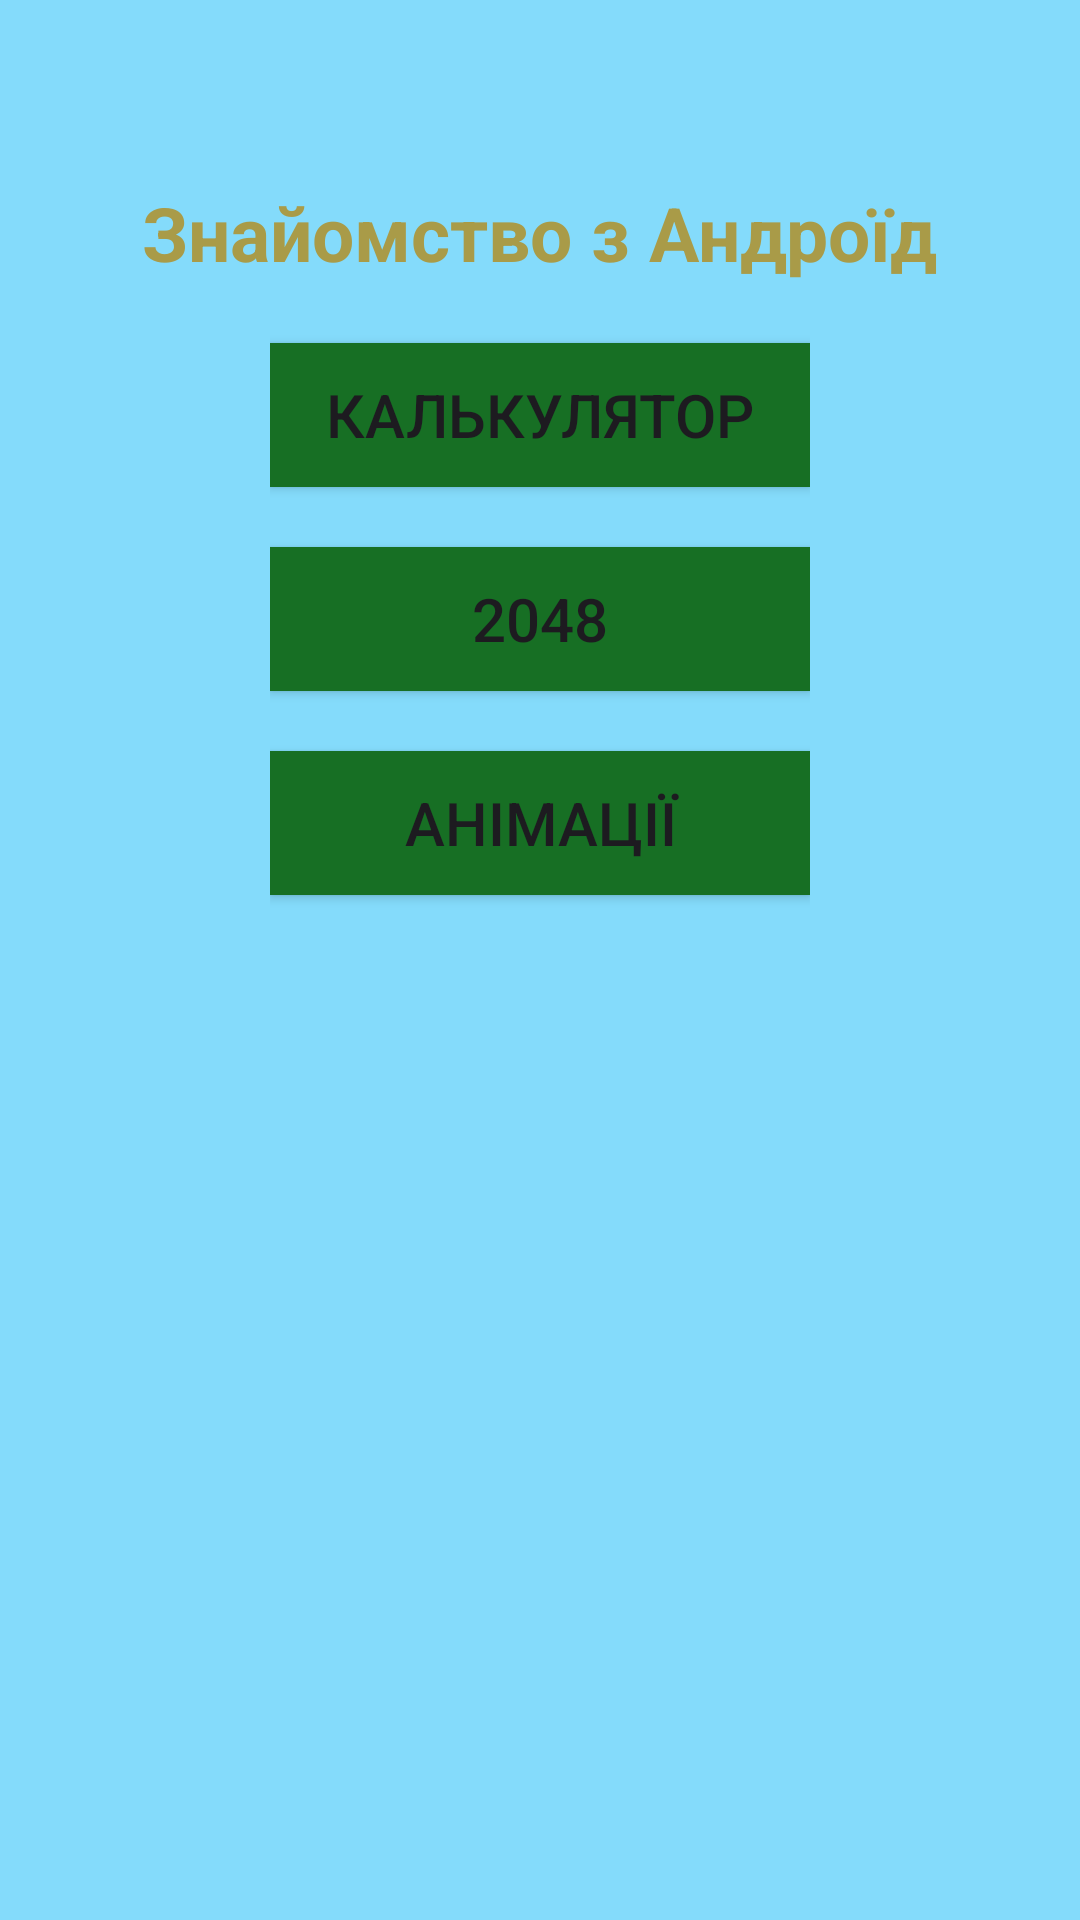

Layout XML and referenced resources for this Android screen:
<!-- AndroidManifest.xml: application theme Theme.AnroidPv221 -->
<!-- res/layout/activity_main.xml -->
<?xml version="1.0" encoding="utf-8"?>
<androidx.constraintlayout.widget.ConstraintLayout xmlns:android="http://schemas.android.com/apk/res/android"
    xmlns:app="http://schemas.android.com/apk/res-auto"
    xmlns:tools="http://schemas.android.com/tools"
    android:id="@+id/main"
    android:layout_width="match_parent"
    android:layout_height="match_parent"
    android:background="@color/app_background"
    tools:context=".MainActivity">

    <TextView
        android:id="@+id/textView"
        android:layout_width="wrap_content"
        android:layout_height="wrap_content"
        android:text="@string/app_title"
        android:textColor="@color/app_foreground"
        android:textSize="25sp"
        android:textStyle="bold"
        app:layout_constraintBottom_toBottomOf="parent"
        app:layout_constraintEnd_toEndOf="parent"
        app:layout_constraintStart_toStartOf="parent"
        app:layout_constraintTop_toTopOf="parent"
        app:layout_constraintVertical_bias="0.1" />

    <LinearLayout
        android:layout_width="0dp"
        android:layout_height="0dp"
        android:orientation="vertical"
        app:layout_constraintBottom_toBottomOf="parent"
        app:layout_constraintEnd_toEndOf="parent"
        app:layout_constraintStart_toStartOf="parent"
        app:layout_constraintTop_toBottomOf="@+id/textView"
        app:layout_constraintWidth_percent="0.5">

        <Button
            android:id="@+id/main_btn_calc"
            android:layout_width="match_parent"
            android:layout_height="wrap_content"
            android:text="@string/main_btn_calc"
            android:layout_marginTop="20dp"
            android:background="@color/main_btn_background"
            android:textSize="20sp"
            app:backgroundTint="@null" />

        <Button
            android:id="@+id/main_btn_game"
            android:layout_width="match_parent"
            android:layout_height="wrap_content"
            android:text="@string/main_btn_game"
            android:layout_marginTop="20dp"
            android:background="@color/main_btn_background"
            android:textSize="20sp"
            app:backgroundTint="@null" />

        <Button
            android:id="@+id/main_btn_anim"
            android:layout_width="match_parent"
            android:layout_height="wrap_content"
            android:text="@string/main_btn_anim"
            android:layout_marginTop="20dp"
            android:background="@color/main_btn_background"
            android:textSize="20sp"
            app:backgroundTint="@null" />
    </LinearLayout>

</androidx.constraintlayout.widget.ConstraintLayout>
<!-- resources referenced by this layout -->
<resources>
  <color name="app_background">#84DBFB</color>
  <color name="app_foreground">#A99B48</color>
  <color name="main_btn_background">#176F24</color>
  <string name="app_title">Знайомство з Андроїд</string>
  <string name="main_btn_anim">Анімації</string>
  <string name="main_btn_calc">Калькулятор</string>
  <string name="main_btn_game">2048</string>
  <style name="Theme.AnroidPv221" parent="Base.Theme.AnroidPv221" />
  <style name="Base.Theme.AnroidPv221" parent="Theme.Material3.DayNight.NoActionBar">
          
          
      </style>
</resources>
